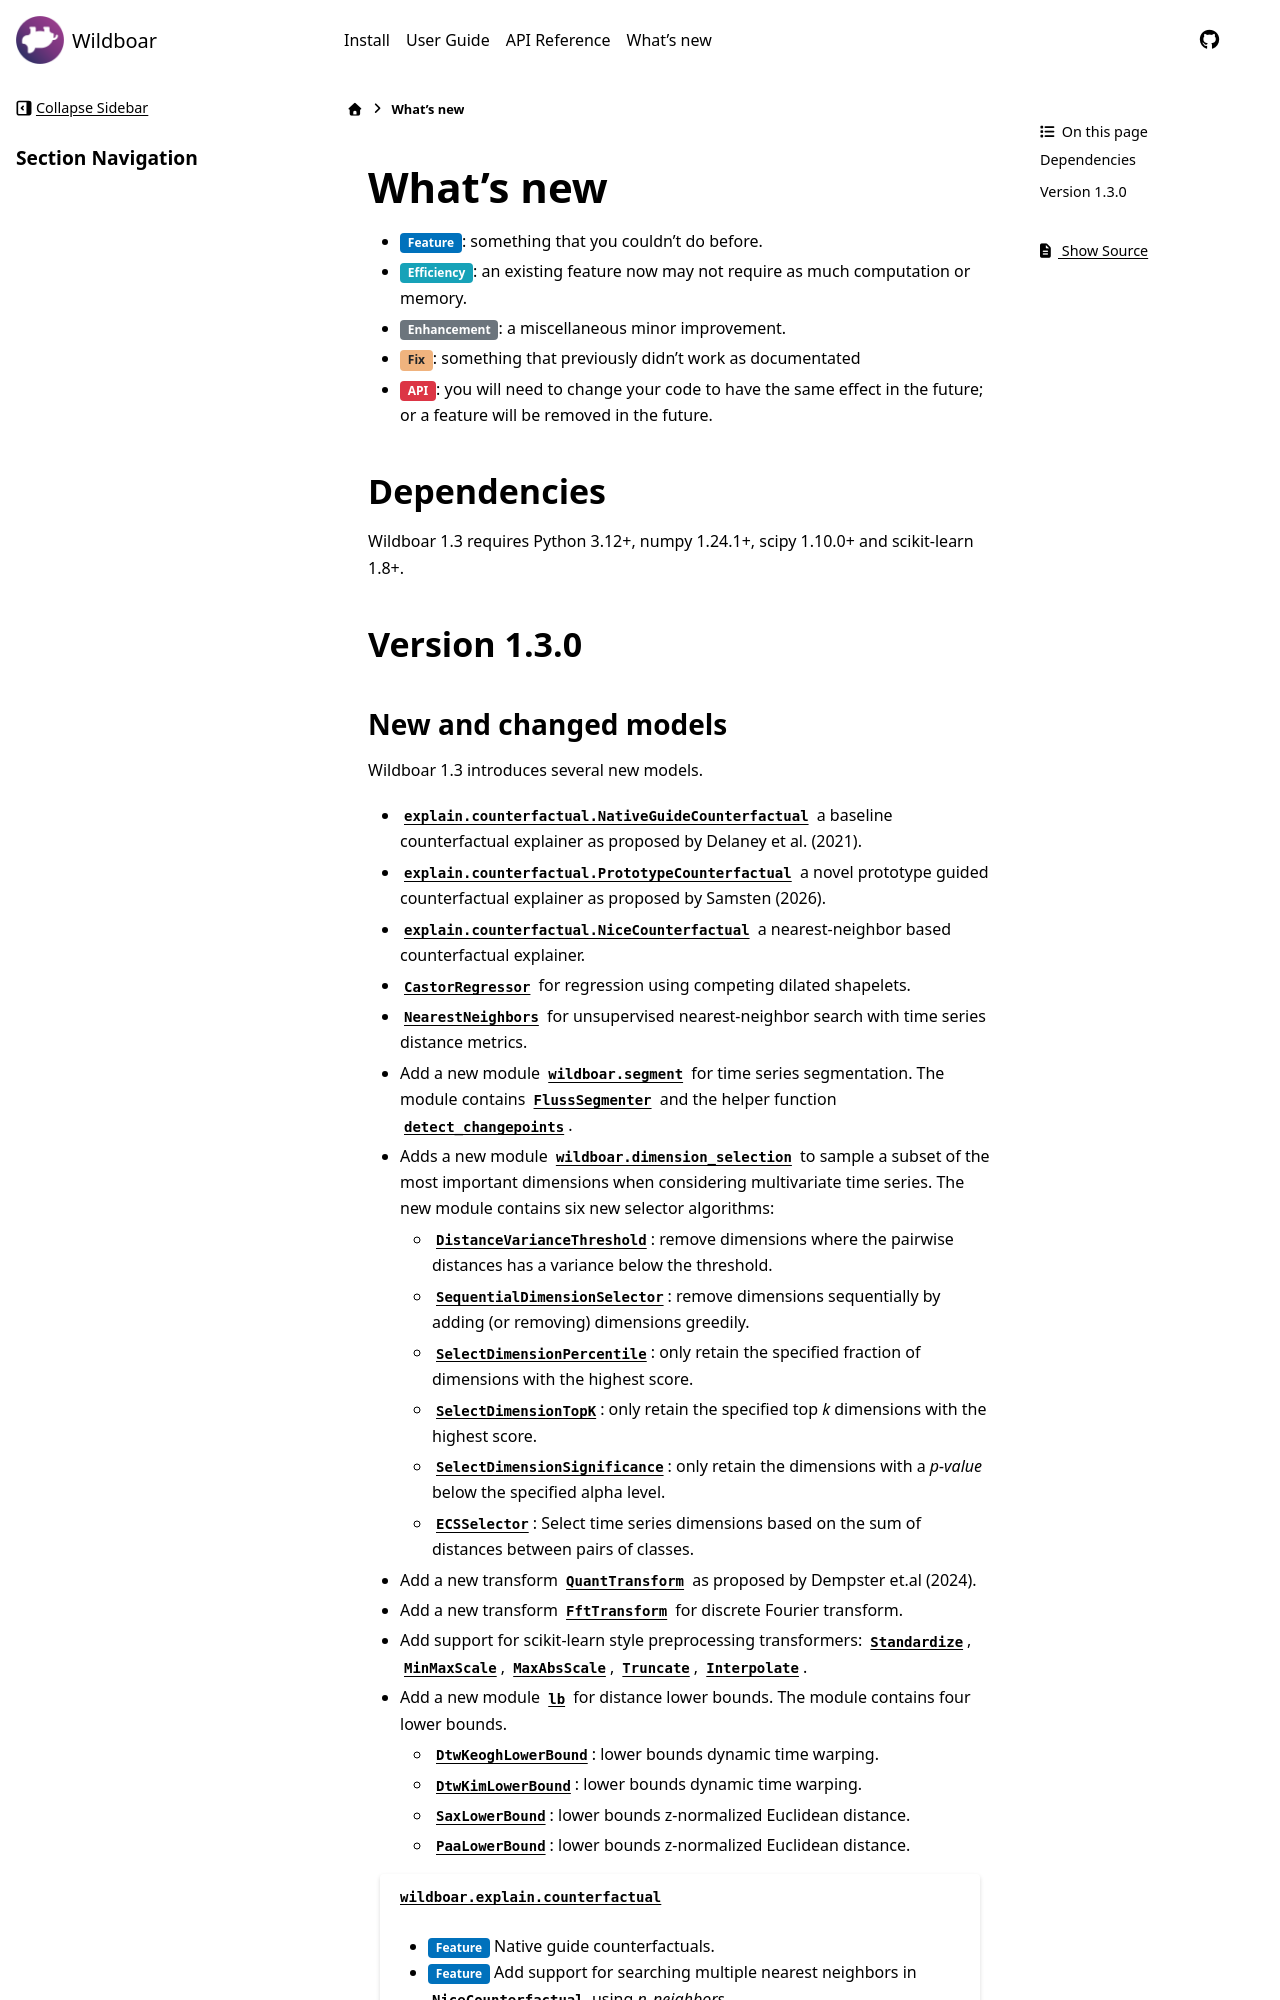

repository: wildboar-foundation/wildboar · page: 1.3/more/whatsnew.html · generator: sphinx

==========
What's new
==========

.. currentmodule:: wildboar

.. _whats-new:

.. include:: defs.hrst

Dependencies
============

Wildboar 1.3 requires Python 3.12+, numpy 1.24.1+, scipy 1.10.0+ and scikit-learn 1.8+.


Version 1.3.0
=============

**In development**
